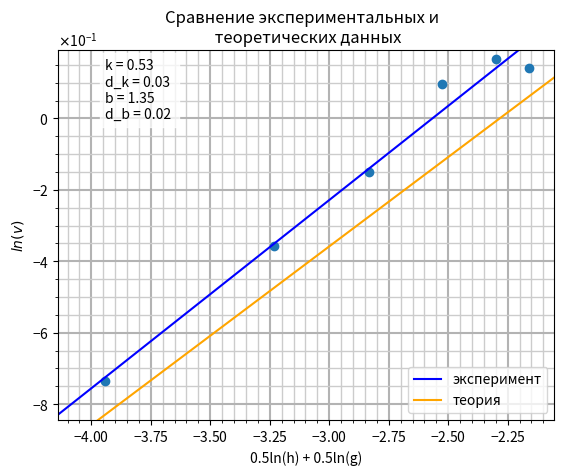

Here is the Python script that generated this plot:
import numpy as np
import matplotlib.pyplot as plt


def lin_ls(x, y):
    k = (np.mean(x * y) - np.mean(x) * np.mean(y)) / (np.mean(x ** 2) - np.mean(x) ** 2)
    b = np.mean(y) - k * np.mean(x)
    k_s = (len(x) ** (-0.5)) * (((np.mean(y ** 2) - np.mean(y) ** 2) / (
                np.mean(x ** 2) - np.mean(x) ** 2) - k ** 2) ** 0.5)
    b_s = k_s * ((np.mean(x ** 2) - np.mean(x) ** 2) ** 0.5)
    return (k, k_s, b, b_s)


y = np.log(np.array([0.48, 0.7, 0.86, 1.1, 1.18, 1.15]))
x = np.log(np.array([19.41, 39.52, 58.84, 80.09, 100.18, 115.05]) / 1000)
k, d_k, b, d_b = lin_ls(x, y)

plt.figure(dpi=100)
plt.plot(x, y, 'o')
line = np.array(range(-10, 10))
plt.plot(line, k * line + b, color='blue', label='эксперимент')
plt.plot(line, line * 0.5 + 0.5 * np.log(9.81), color='orange', label='теория')
print(k, d_k, b, d_b)
plt.ticklabel_format(style='sci',
                     axis='both',
                     scilimits=(0, 0),
                     useMathText=True)

plt.minorticks_on()

plt.grid(visible=True,
         which='major',
         linestyle='-',
         linewidth=1.5,
         color='0.7')
plt.grid(visible=True,
         which='minor',
         linestyle='-',
         linewidth=1,
         color='0.8')

plt.xlim([np.min(x) * 1.05, np.max(x) * 0.95])
plt.ylim([np.min(y) * 1.15, np.max(y) * 1.15])

plt.title(f'Сравнение экспериментальных и  \n теоретических данных')
plt.text(np.min(x), 0,
         f'k = {round(k, 2)} \n'
         f'd_k = {round(d_k, 2)} \n'
         f'b = {round(b, 2)} \n'
         f'd_b = {round(d_b, 2)}',
         bbox=dict(facecolor='white', alpha=0.75, edgecolor='white'))
plt.ylabel(r"$ ln(v)$")
plt.xlabel(r"0.5ln(h) + 0.5ln(g)")
plt.legend()

plt.show()
